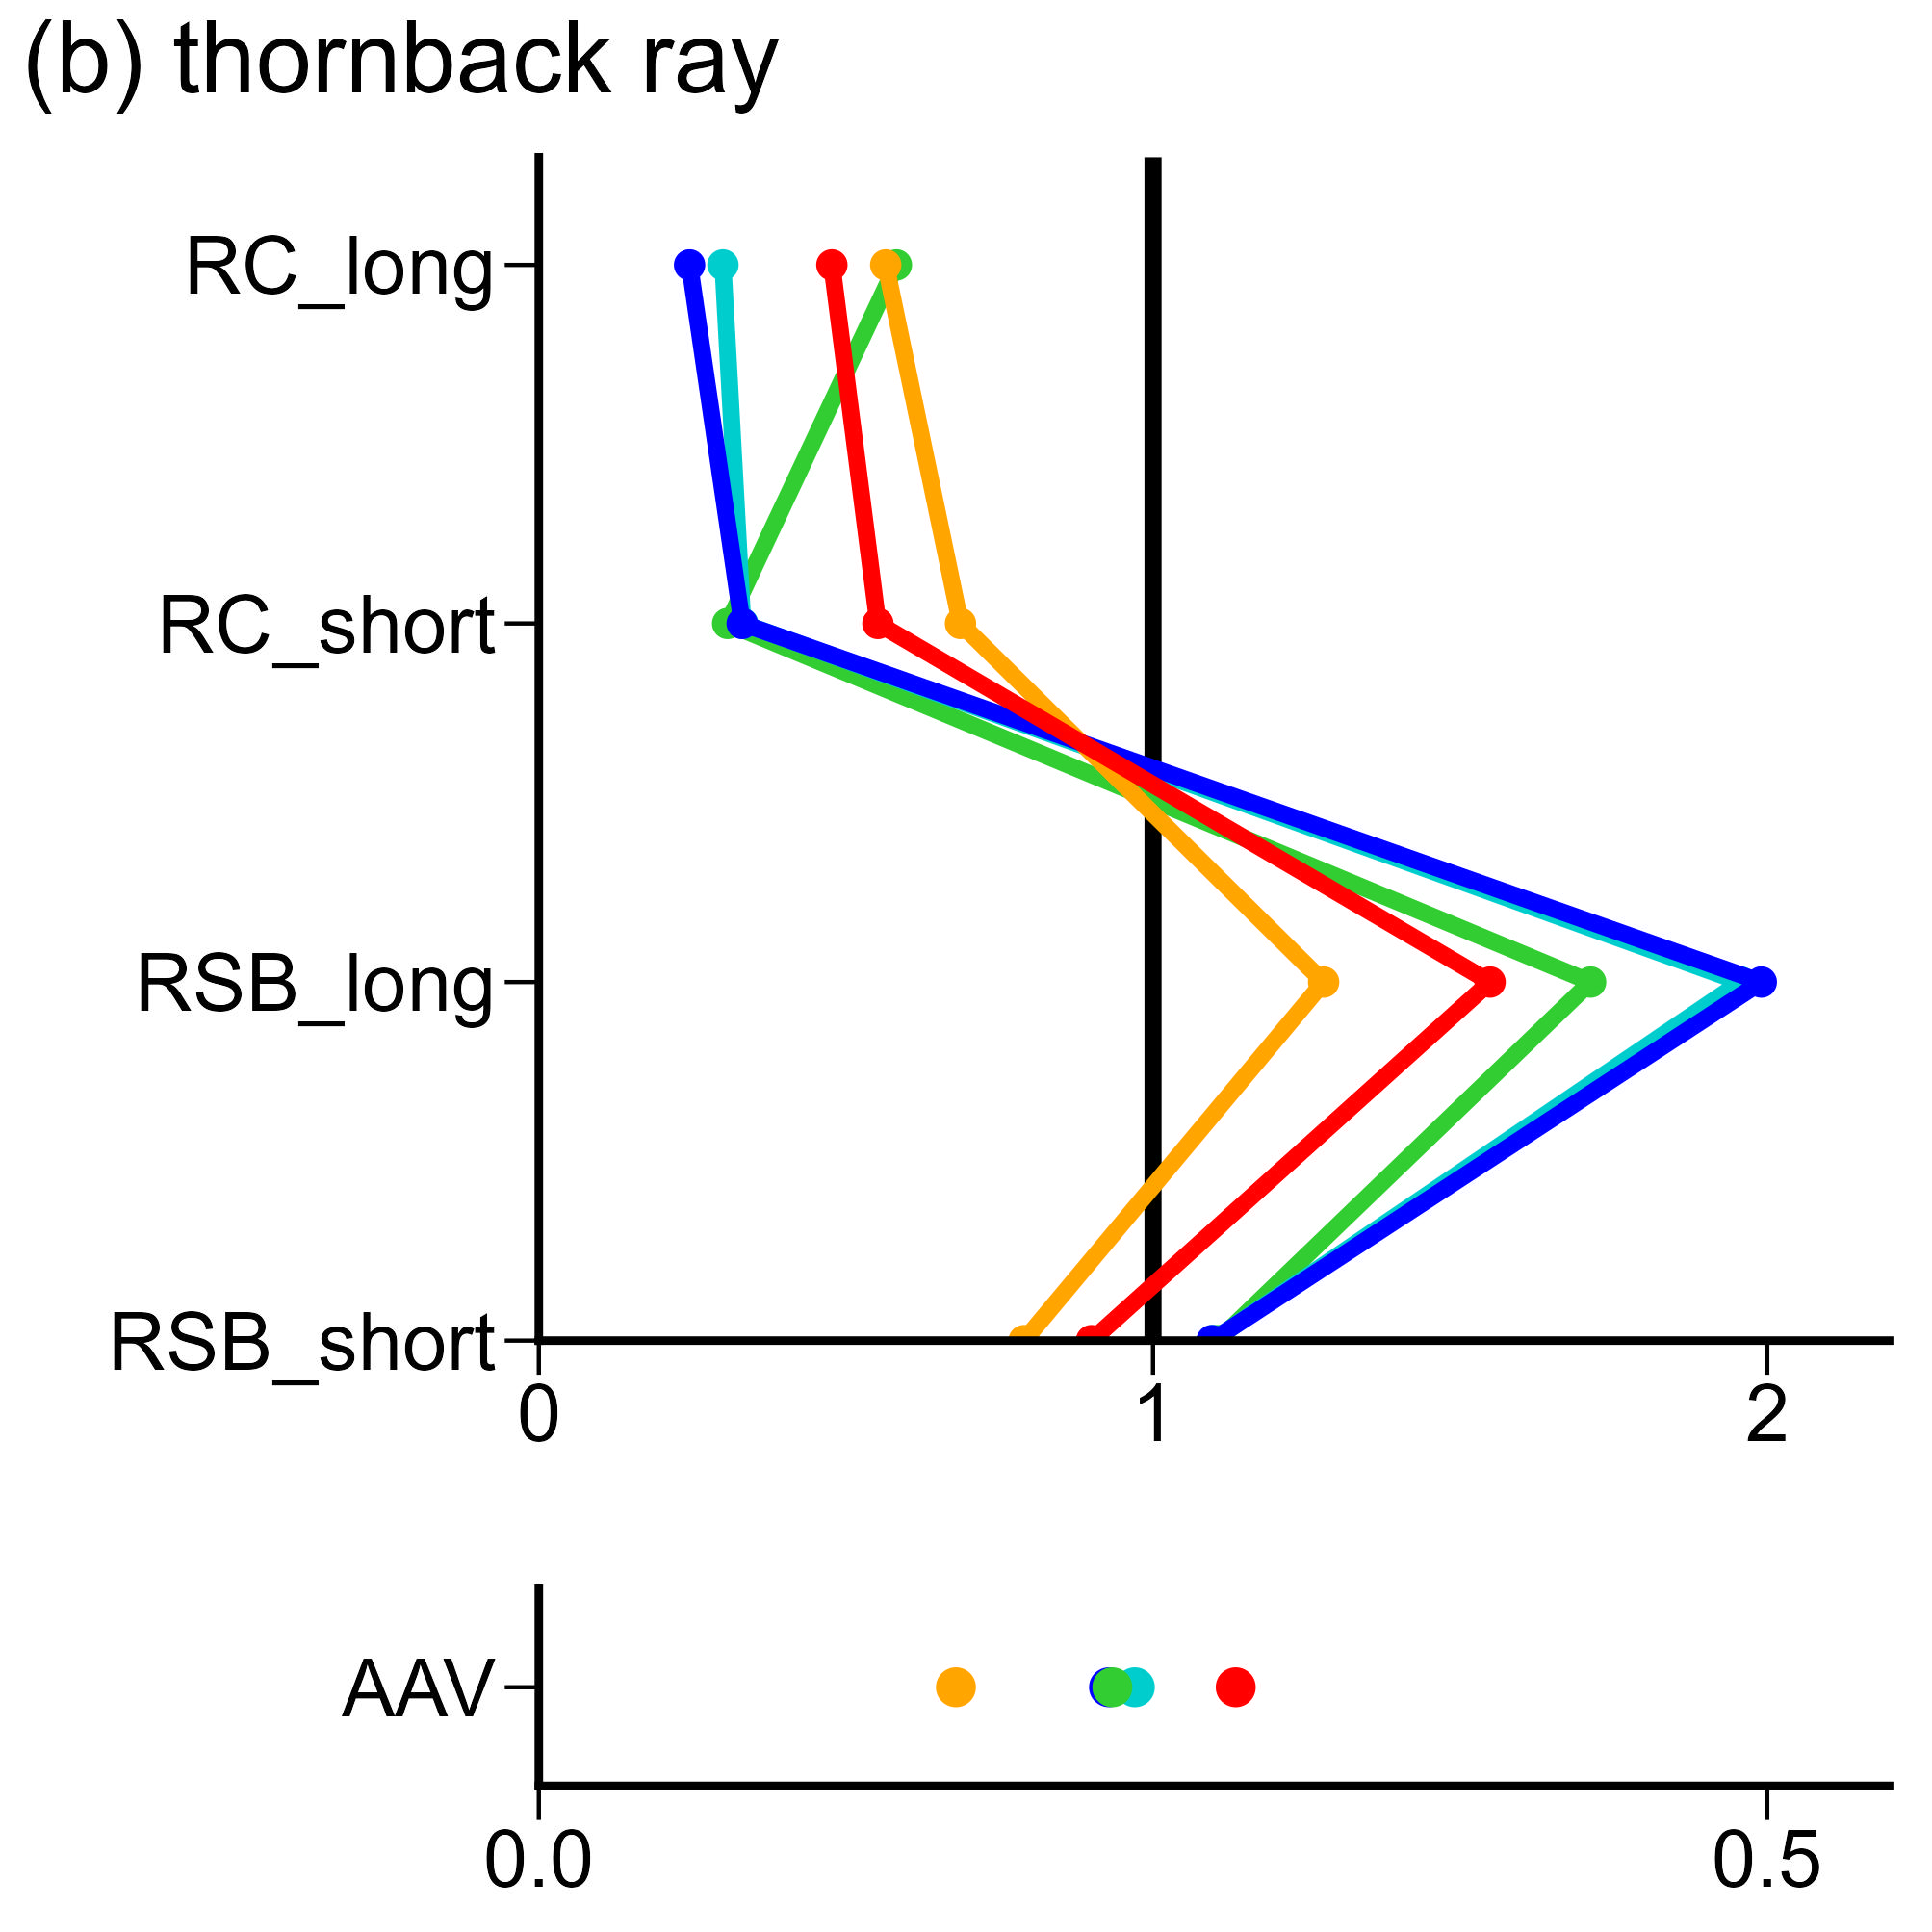

The data file committed next to this chart (first rows):
, V1, V2, V3, V4, V5, V6, V7, V8, V9, V10, V11, V12, V13, V14, V15, V16, V17, V18, V19, V20, V21, V22, V23
fish, thornbackray, thornbackray, thornbackray, thornbackray, thornbackray, thornbackray, thornbackray, thornbackray, thornbackray, thornbackray, thornbackray, thornbackray, thornbackray, thornbackray, thornbackray, thornbackray, thornbackray, thornbackray, thornbackray, thornbackray, thornbackray, thornbackray, thornbackray
method, rfb_rule, rfb_rule, rfb_rule, rfb_rule, rfb_rule, rfb_rule, type2_rule, type2_rule, type2_rule, type2_rule, type2_rule, type2_rule, rfb_Cave, rfb_Cave, rfb_Cave, rfb_Cave, rfb_Cave, rfb_Cave, type2_f, type2_f, type2_f, type2_f, type2_f
index, RC_long, RC_short, RSB_long, RSB_short, AAV, Blim, RC_long, RC_short, RSB_long, RSB_short, AAV, Blim, RC_long, RC_short, RSB_long, RSB_short, AAV, Blim, RC_long, RC_short, RSB_long, RSB_short, AAV
value, 0.4771, 0.5521, 1.549, 0.8997, 0.2837, 1, 0.2455, 0.3311, 1.99, 1.096, 0.2321, 1, 0.5648, 0.6865, 1.278, 0.79, 0.1698, 0.9994, 0.2998, 0.332, 1.957, 1.097, 0.2426
